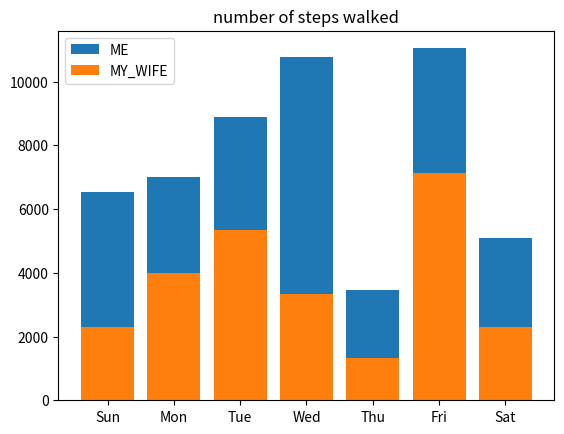

This chart was generated by the following Python code:
#https://www.youtube.com/watch?v=iedmZlFxjfA  ==> by codebasics

import matplotlib.pyplot as plt


# Number of steps I walked during the past week
me = [6534, 7000, 8900, 10786, 3467, 11045, 5095]
my_wife=[2312,4000,5341,3333,1321,7123,2312]
# Corresponding days
labels = ['Sun', 'Mon', 'Tue', 'Wed', 'Thu', 'Fri', 'Sat']

#number of bars to be printed
num_bars=len(labels)

#plt.bar(x_val, y_val) ei method er x_val/y_val e text value use kora jabe na, bt amader
#x_val gulo text. so amra 1st e text value gulo use na kore number use kore graph 
#draw korbo, then plt.xticks() use kre oi number gulo k text value dara replace kre dibo
position=range(num_bars)
plt.bar(position, me, label="ME")
plt.bar(position,my_wife, label="MY_WIFE")
plt.xticks(position,labels)

plt.title("number of steps walked")
plt.legend()  #another way of plotting legend
plt.show()